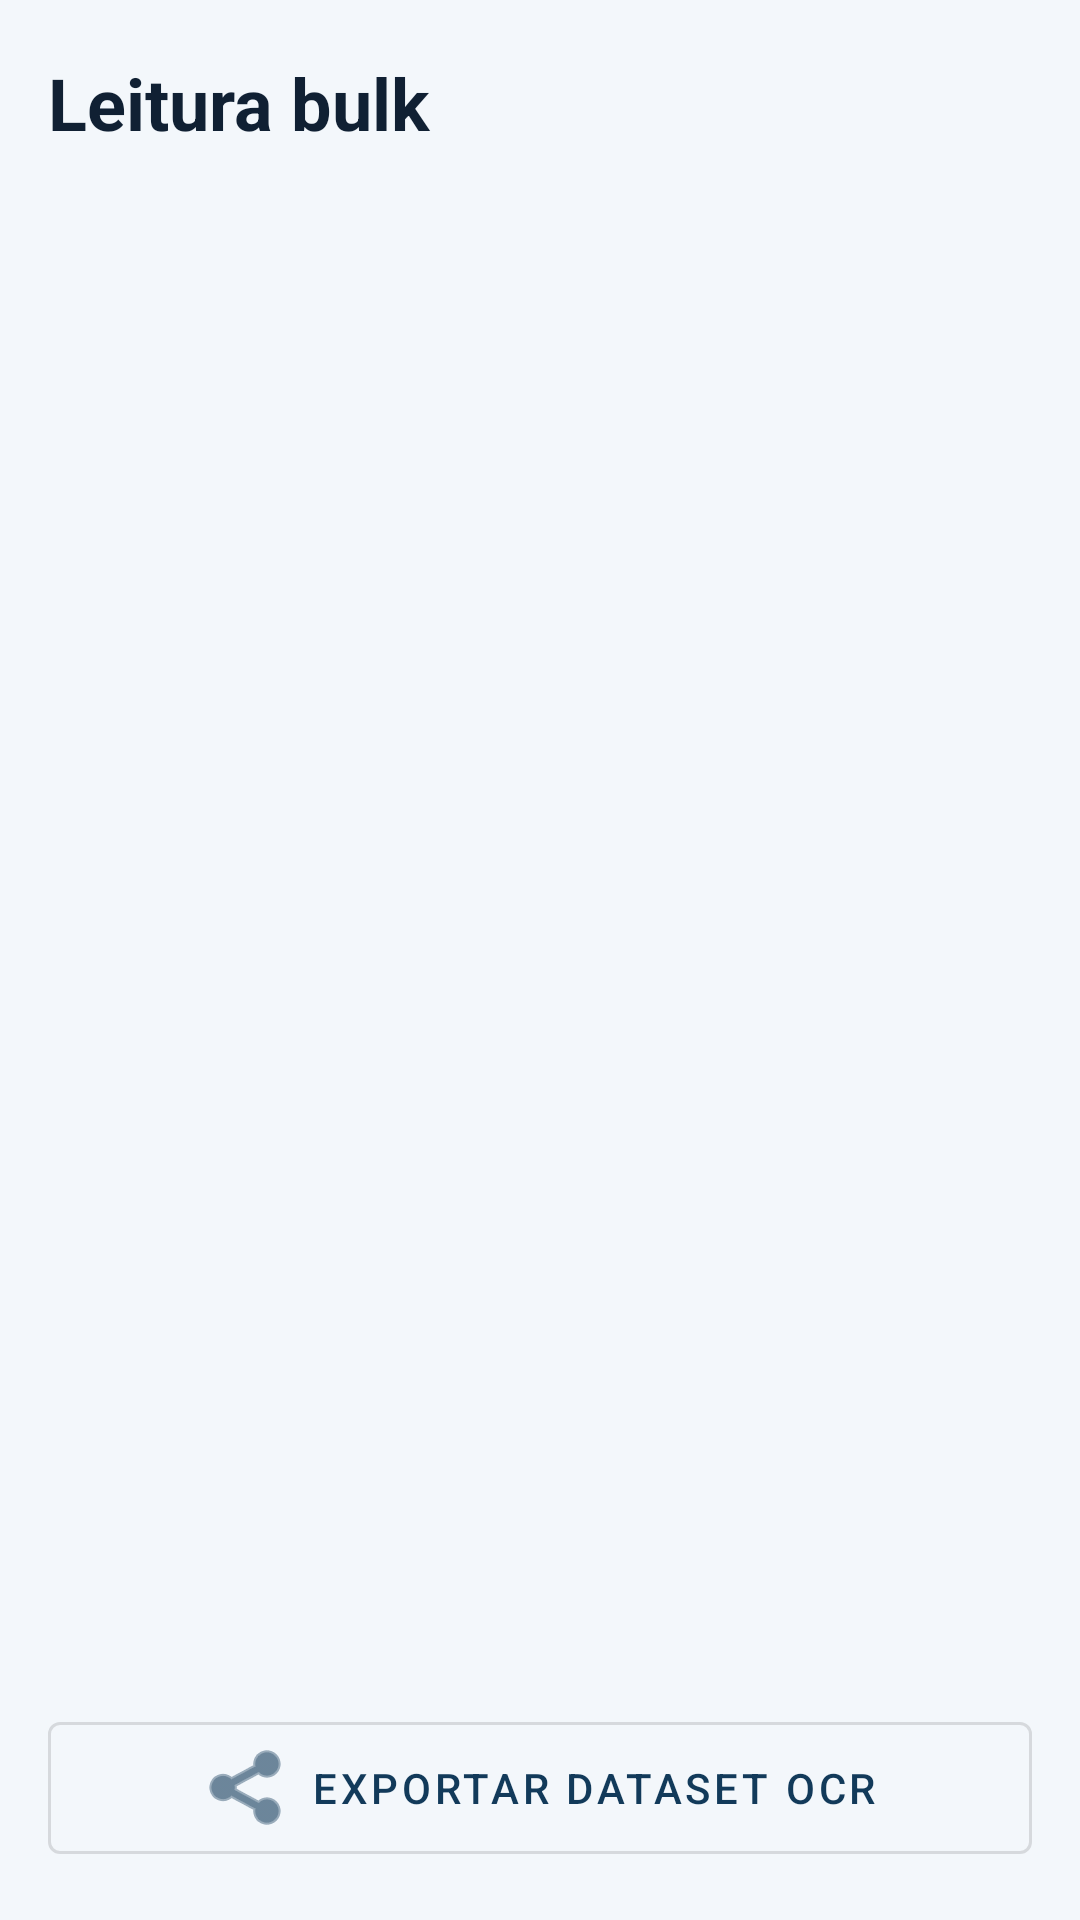

Layout XML and referenced resources for this Android screen:
<!-- AndroidManifest.xml: application theme Theme.Riftbound_card_reader -->
<!-- res/layout/activity_bulk_review.xml -->
<?xml version="1.0" encoding="utf-8"?>
<LinearLayout xmlns:android="http://schemas.android.com/apk/res/android"
    xmlns:app="http://schemas.android.com/apk/res-auto"
    android:layout_width="match_parent"
    android:layout_height="match_parent"
    android:background="@color/rift_background"
    android:orientation="vertical">

    <TextView
        android:id="@+id/bulkReviewTitle"
        android:layout_width="match_parent"
        android:layout_height="wrap_content"
        android:paddingHorizontal="16dp"
        android:paddingTop="18dp"
        android:paddingBottom="4dp"
        android:text="@string/bulk_review_title"
        android:textColor="@color/rift_text"
        android:textSize="24sp"
        android:textStyle="bold" />

    <TextView
        android:id="@+id/bulkReviewSubtitle"
        android:layout_width="match_parent"
        android:layout_height="wrap_content"
        android:paddingHorizontal="16dp"
        android:paddingBottom="8dp"
        android:textColor="@color/rift_text_muted"
        android:textSize="14sp" />

    <ScrollView
        android:layout_width="match_parent"
        android:layout_height="0dp"
        android:layout_weight="1"
        android:fillViewport="true">

        <LinearLayout
            android:id="@+id/bulkDraftList"
            android:layout_width="match_parent"
            android:layout_height="wrap_content"
            android:orientation="vertical"
            android:padding="16dp" />
    </ScrollView>

    <LinearLayout
        android:layout_width="match_parent"
        android:layout_height="wrap_content"
        android:orientation="vertical"
        android:padding="16dp">

        <com.google.android.material.button.MaterialButton
            android:id="@+id/exportBulkDebugButton"
            style="@style/Widget.MaterialComponents.Button.OutlinedButton"
            android:layout_width="match_parent"
            android:layout_height="56dp"
            android:text="@string/export_ocr_dataset"
            app:icon="@android:drawable/ic_menu_share"
            app:iconGravity="textStart" />
    </LinearLayout>
</LinearLayout>
<!-- resources referenced by this layout -->
<resources>
  <color name="rift_background">#FFF3F7FB</color>
  <color name="rift_text">#FF102033</color>
  <color name="rift_text_muted">#FF5A6B7F</color>
  <string name="bulk_review_title">Leitura bulk</string>
  <string name="export_ocr_dataset">Exportar dataset OCR</string>
  <style name="Theme.Riftbound_card_reader" parent="Theme.MaterialComponents.DayNight.NoActionBar">
          
          <item name="colorPrimary">@color/rift_primary</item>
          <item name="colorPrimaryVariant">@color/rift_primary_dark</item>
          <item name="colorOnPrimary">@color/white</item>
          
          <item name="colorSecondary">@color/rift_secondary</item>
          <item name="colorSecondaryVariant">@color/rift_secondary</item>
          <item name="colorOnSecondary">@color/white</item>
          
          <item name="android:statusBarColor">?attr/colorPrimaryVariant</item>
          <item name="android:navigationBarColor">@color/rift_background</item>
          <item name="android:windowLightNavigationBar" tools:targetApi="27">true</item>
          
      </style>
  <color name="rift_primary">#FF123A5A</color>
  <color name="rift_primary_dark">#FF071E33</color>
  <color name="white">#FFFFFFFF</color>
  <color name="rift_secondary">#FF2B7FA3</color>
</resources>
